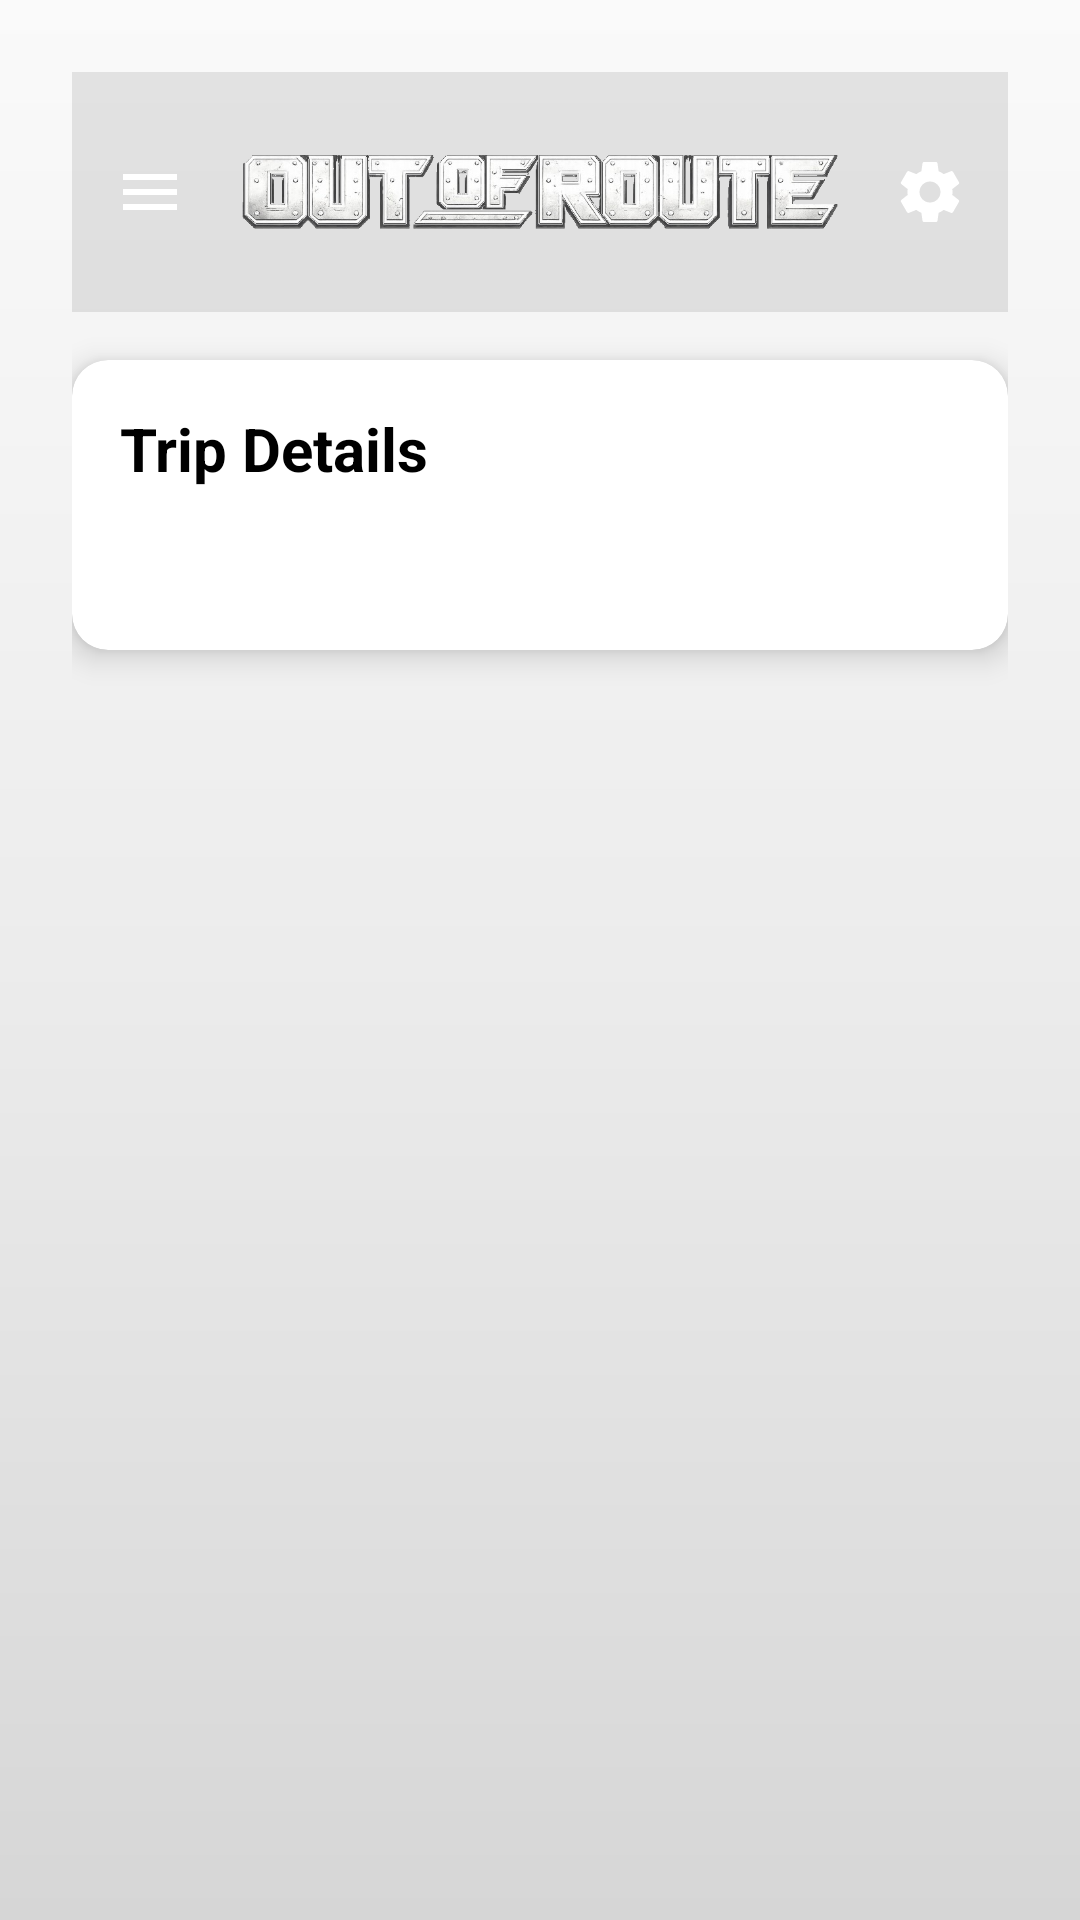

Layout XML and referenced resources for this Android screen:
<!-- AndroidManifest.xml: application theme Theme.OutofRoutebuddy -->
<!-- res/layout/fragment_trip_details.xml -->
<?xml version="1.0" encoding="utf-8"?>
<androidx.core.widget.NestedScrollView xmlns:android="http://schemas.android.com/apk/res/android"
    xmlns:app="http://schemas.android.com/apk/res-auto"
    xmlns:tools="http://schemas.android.com/tools"
    android:layout_width="match_parent"
    android:layout_height="match_parent"
    android:fillViewport="true"
    android:background="@drawable/background_page"
    tools:context="com.example.outofroutebuddy.presentation.ui.details.TripDetailsFragment">

    <LinearLayout
        android:layout_width="match_parent"
        android:layout_height="wrap_content"
        android:orientation="vertical"
        android:padding="@dimen/oorb_space_24">

        <include
            android:id="@+id/custom_toolbar_layout"
            layout="@layout/custom_toolbar"
            android:layout_width="match_parent"
            android:layout_height="80dp" />

        <com.google.android.material.card.MaterialCardView
            android:layout_width="match_parent"
            android:layout_height="wrap_content"
            android:layout_marginTop="@dimen/oorb_space_16"
            app:cardElevation="@dimen/oorb_card_elevation_raised"
            app:cardCornerRadius="@dimen/oorb_card_radius">

            <LinearLayout
                android:layout_width="match_parent"
                android:layout_height="wrap_content"
                android:orientation="vertical"
                android:padding="16dp">

                <TextView
                    android:id="@+id/trip_details_title"
                    android:layout_width="wrap_content"
                    android:layout_height="wrap_content"
                    android:text="@string/trip_details_title"
                    android:textSize="20sp"
                    android:textStyle="bold"
                    android:textColor="@color/text_primary_adaptive" />

                <TextView
                    android:id="@+id/trip_details_content"
                    android:layout_width="match_parent"
                    android:layout_height="wrap_content"
                    android:layout_marginTop="16dp"
                    android:textSize="16sp"
                    android:textColor="@color/text_secondary_adaptive"
                    tools:text="Trip ID: abc123\nMiles: 125.5\nOOR: 5.2 mi (4.2%)\nDate: Jan 15, 2025" />

                <ProgressBar
                    android:id="@+id/trip_details_loading"
                    android:layout_width="wrap_content"
                    android:layout_height="wrap_content"
                    android:layout_gravity="center"
                    android:layout_marginTop="24dp"
                    android:visibility="gone" />

            </LinearLayout>
        </com.google.android.material.card.MaterialCardView>

    </LinearLayout>
</androidx.core.widget.NestedScrollView>
<!-- res/layout/custom_toolbar.xml (included above) -->
<?xml version="1.0" encoding="utf-8"?>
<FrameLayout xmlns:android="http://schemas.android.com/apk/res/android"
    xmlns:app="http://schemas.android.com/apk/res-auto"
    android:id="@+id/custom_toolbar"
    android:layout_width="match_parent"
    android:layout_height="170dp"
    android:elevation="0dp">

    <ImageView
        android:layout_width="match_parent"
        android:layout_height="match_parent"
        android:importantForAccessibility="no"
        android:scaleType="centerCrop"
        android:src="@drawable/toolbar_bg_cracked_road_banner" />

    <View
        android:layout_width="match_parent"
        android:layout_height="match_parent"
        android:background="#18000000" />

    <ImageView
        android:id="@+id/toolbar_title_image"
        android:layout_width="match_parent"
        android:layout_height="match_parent"
        android:layout_gravity="center"
        android:layout_marginStart="56dp"
        android:layout_marginEnd="56dp"
        android:layout_marginTop="4dp"
        android:layout_marginBottom="4dp"
        android:adjustViewBounds="true"
        android:contentDescription="@string/app_name"
        android:scaleType="fitCenter"
        android:src="@drawable/title_out_of_route" />

    <LinearLayout
        android:layout_width="match_parent"
        android:layout_height="match_parent"
        android:baselineAligned="false"
        android:gravity="center_vertical"
        android:orientation="horizontal">

        <ImageButton
            android:id="@+id/menu_button"
            android:layout_width="48dp"
            android:layout_height="48dp"
            android:layout_marginStart="2dp"
            android:background="?attr/selectableItemBackgroundBorderless"
            android:contentDescription="@string/menu_button_description"
            android:importantForAccessibility="yes"
            android:padding="12dp"
            android:src="@drawable/ic_menu_hamburger"
            app:tint="@android:color/white" />

        <View
            android:layout_width="0dp"
            android:layout_height="1dp"
            android:layout_weight="1"
            android:importantForAccessibility="no" />

        <ImageButton
            android:id="@+id/settings_button"
            android:layout_width="48dp"
            android:layout_height="48dp"
            android:layout_marginEnd="2dp"
            android:background="?attr/selectableItemBackgroundBorderless"
            android:contentDescription="Settings"
            android:importantForAccessibility="yes"
            android:padding="12dp"
            android:src="@drawable/ic_settings"
            app:tint="@android:color/white" />
    </LinearLayout>
</FrameLayout>
<!-- resources referenced by this layout -->
<resources>
  <color name="text_primary_adaptive">#FF000000</color>
  <color name="text_secondary_adaptive">#757575</color>
  <dimen name="oorb_card_elevation_raised">6dp</dimen>
  <dimen name="oorb_card_radius">12dp</dimen>
  <dimen name="oorb_space_16">16dp</dimen>
  <dimen name="oorb_space_24">24dp</dimen>
  <!-- drawable background_page (drawable) -->
  <?xml version="1.0" encoding="utf-8"?>
  <shape xmlns:android="http://schemas.android.com/apk/res/android"
      android:shape="rectangle">
      <gradient
          android:startColor="#FAFAFA"
          android:centerColor="#ECECEC"
          android:endColor="#D6D6D6"
          android:angle="270" />
  </shape>
  <!-- drawable ic_menu_hamburger (drawable) -->
  <?xml version="1.0" encoding="utf-8"?>
  <vector xmlns:android="http://schemas.android.com/apk/res/android"
      android:width="24dp"
      android:height="24dp"
      android:viewportWidth="24"
      android:viewportHeight="24"
      android:tint="@android:color/white">
      <path
          android:fillColor="@android:color/white"
          android:pathData="M3,18h18v-2H3v2zM3,13h18v-2H3v2zM3,6v2h18V6H3z"/>
  </vector>
  <string name="app_name">Out of Route</string>
  <string name="menu_button_description">Open menu. Trip, Rankings, Trip tracking settings, statistics period, and About &amp; Help.</string>
  <string name="trip_details_title">Trip Details</string>
  <color name="accent">#9E9E9E</color>
  <color name="accent_dark">#757575</color>
  <color name="white">#FFFFFFFF</color>
  <color name="black">#FF000000</color>
  <color name="background_adaptive">#FFFFFF</color>
  <color name="primary">#FF000000</color>
  <style name="OORBSwitch" parent="Widget.AppCompat.CompoundButton.Switch">
          <item name="thumbTint">@color/switch_thumb_tint</item>
          <item name="trackTint">@color/switch_track_tint</item>
      </style>
  <style name="OORBSwitchPreference" parent="Preference.SwitchPreferenceCompat.Material">
          <item name="android:widgetLayout">@layout/preference_widget_switch_compat</item>
      </style>
  <style name="PreferenceThemeOverlay.OORB" parent="PreferenceThemeOverlay">
          <item name="android:textColorPrimary">@color/text_primary_adaptive</item>
          <item name="android:textColorSecondary">@color/text_secondary_adaptive</item>
          <item name="colorAccent">@color/accent</item>
          <item name="android:colorAccent">@color/accent</item>
          <item name="colorControlActivated">@color/accent</item>
          <item name="android:colorControlActivated">@color/accent</item>
          <item name="colorControlNormal">@color/text_secondary_adaptive</item>
          <item name="colorControlHighlight">#20808080</item>
          <item name="android:colorControlHighlight">#20808080</item>
          <item name="colorPrimary">@color/accent</item>
          <item name="colorSecondary">@color/accent</item>
          <item name="android:alertDialogTheme">@style/OORBAlertDialog</item>
      </style>
  <style name="PopupMenuStyle" parent="Widget.MaterialComponents.PopupMenu">
          <item name="android:popupBackground">@android:color/white</item>
          <item name="android:textColor">@android:color/black</item>
      </style>
  <style name="OORBAlertDialog" parent="ThemeOverlay.MaterialComponents.Dialog.Alert">
          <item name="colorAccent">@color/accent</item>
          <item name="colorControlActivated">@color/accent</item>
          <item name="android:colorAccent">@color/accent</item>
          <item name="android:colorControlActivated">@color/accent</item>
          <item name="buttonBarPositiveButtonStyle">@style/OORBAlertDialogButton</item>
          <item name="buttonBarNegativeButtonStyle">@style/OORBAlertDialogButton</item>
      </style>
  <style name="OORBAlertDialogButton" parent="Widget.MaterialComponents.Button.TextButton.Dialog">
          <item name="android:textColor">@color/text_primary_adaptive</item>
      </style>
</resources>
